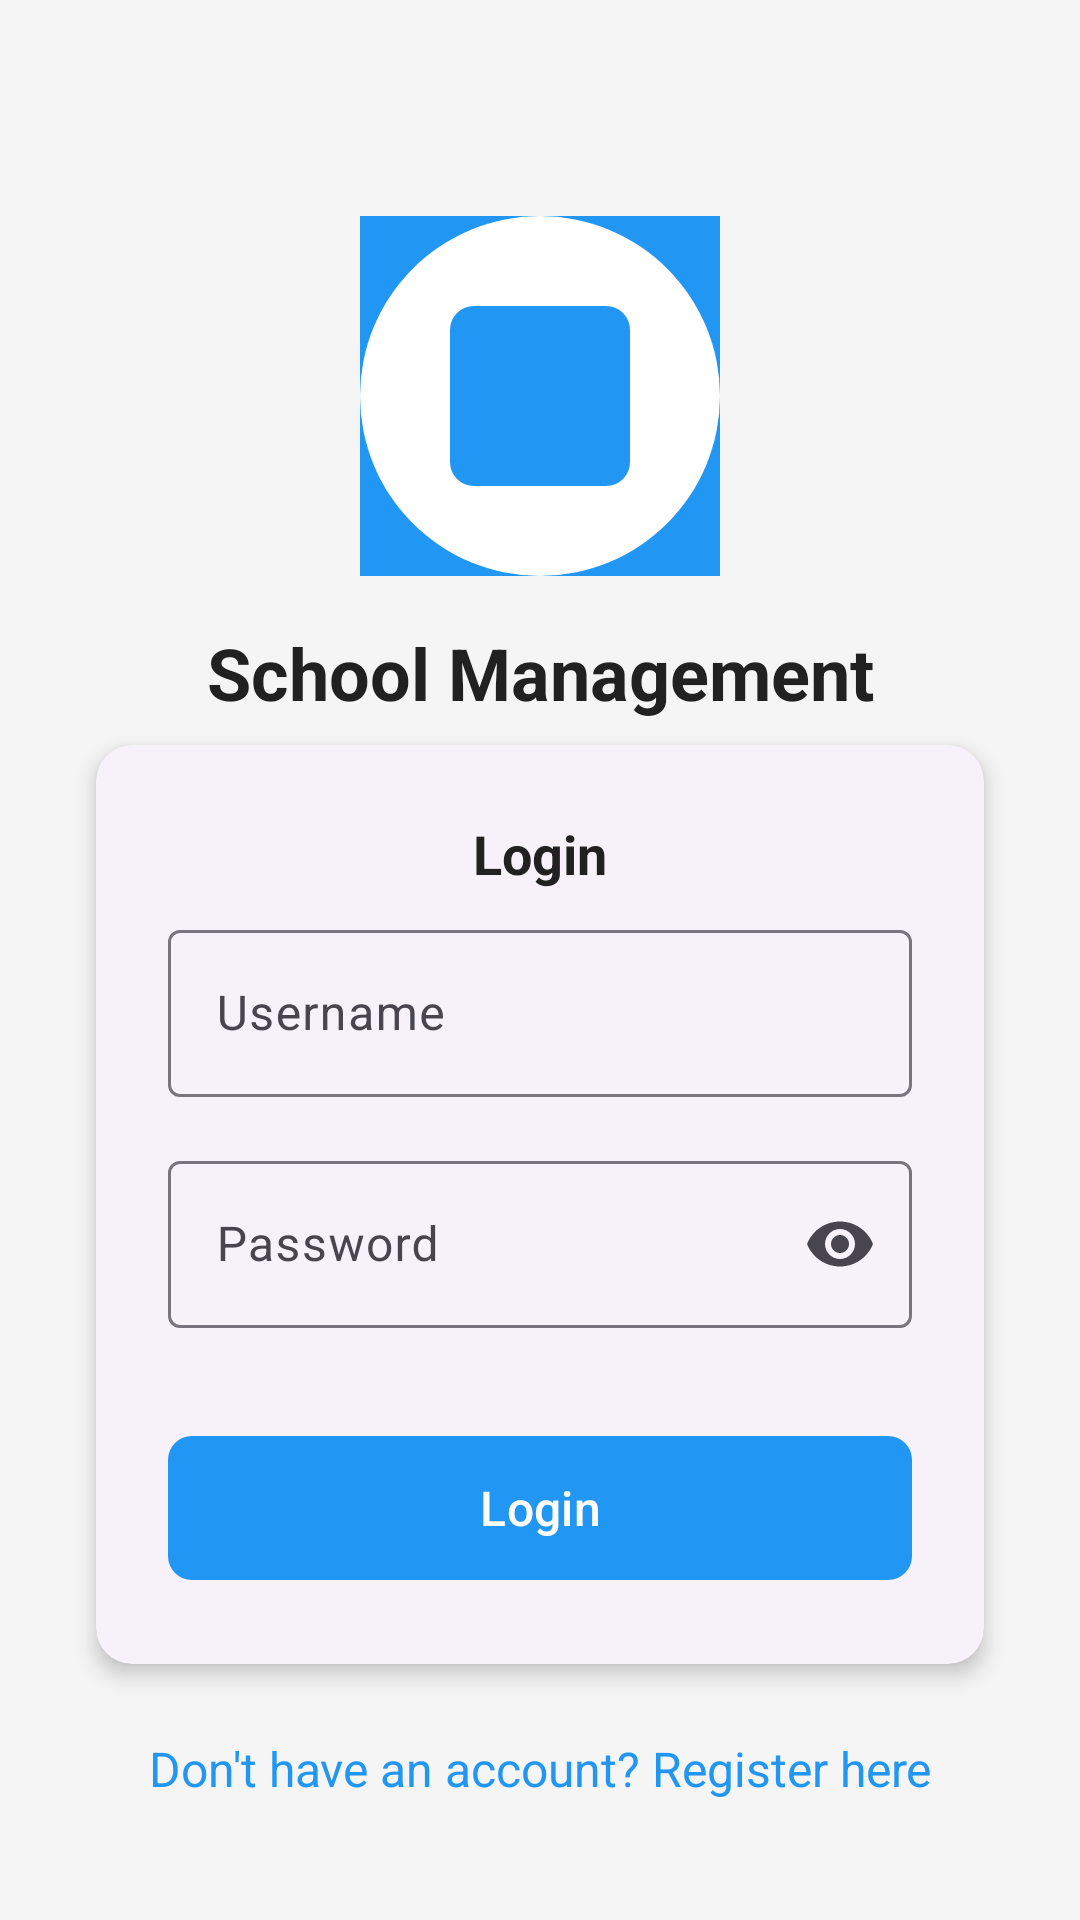

Produce the Android XML layout that renders to this screen, including the resource entries it uses.
<!-- AndroidManifest.xml: activity theme Theme.SchoolApp -->
<!-- res/layout/activity_login.xml -->
<?xml version="1.0" encoding="utf-8"?>
<androidx.constraintlayout.widget.ConstraintLayout xmlns:android="http://schemas.android.com/apk/res/android"
    xmlns:app="http://schemas.android.com/apk/res-auto"
    xmlns:tools="http://schemas.android.com/tools"
    android:layout_width="match_parent"
    android:layout_height="match_parent"
    android:background="@color/background"
    android:padding="24dp"
    tools:context=".ui.auth.LoginActivity">

    <ImageView
        android:id="@+id/ivLogo"
        android:layout_width="120dp"
        android:layout_height="120dp"
        android:layout_marginTop="48dp"
        android:contentDescription="@string/app_name"
        android:src="@drawable/splash_background"
        app:layout_constraintEnd_toEndOf="parent"
        app:layout_constraintStart_toStartOf="parent"
        app:layout_constraintTop_toTopOf="parent" />

    <TextView
        android:id="@+id/tvAppName"
        style="@style/TitleTextStyle"
        android:layout_width="wrap_content"
        android:layout_height="wrap_content"
        android:layout_marginTop="16dp"
        android:text="@string/app_name"
        android:textAlignment="center"
        app:layout_constraintEnd_toEndOf="parent"
        app:layout_constraintStart_toStartOf="parent"
        app:layout_constraintTop_toBottomOf="@+id/ivLogo" />

    <com.google.android.material.card.MaterialCardView
        android:id="@+id/cardLogin"
        style="@style/CardStyle"
        android:layout_marginTop="32dp"
        app:layout_constraintEnd_toEndOf="parent"
        app:layout_constraintStart_toStartOf="parent"
        app:layout_constraintTop_toBottomOf="@+id/tvAppName">

        <LinearLayout
            android:layout_width="match_parent"
            android:layout_height="wrap_content"
            android:orientation="vertical"
            android:padding="24dp">

            <TextView
                style="@style/SubtitleTextStyle"
                android:layout_width="wrap_content"
                android:layout_height="wrap_content"
                android:text="@string/login"
                android:textAlignment="center"
                android:layout_gravity="center_horizontal" />

            <com.google.android.material.textfield.TextInputLayout
                android:id="@+id/tilUsername"
                style="@style/InputFieldStyle"
                android:hint="@string/username">

                <com.google.android.material.textfield.TextInputEditText
                    android:id="@+id/etUsername"
                    android:layout_width="match_parent"
                    android:layout_height="wrap_content"
                    android:inputType="text" />

            </com.google.android.material.textfield.TextInputLayout>

            <com.google.android.material.textfield.TextInputLayout
                android:id="@+id/tilPassword"
                style="@style/InputFieldStyle"
                android:hint="@string/password"
                app:endIconMode="password_toggle">

                <com.google.android.material.textfield.TextInputEditText
                    android:id="@+id/etPassword"
                    android:layout_width="match_parent"
                    android:layout_height="wrap_content"
                    android:inputType="textPassword" />

            </com.google.android.material.textfield.TextInputLayout>

            <com.google.android.material.button.MaterialButton
                android:id="@+id/btnLogin"
                style="@style/ButtonStyle"
                android:layout_marginTop="16dp"
                android:text="@string/login" />

            <ProgressBar
                android:id="@+id/progressBar"
                android:layout_width="wrap_content"
                android:layout_height="wrap_content"
                android:layout_gravity="center"
                android:layout_marginTop="16dp"
                android:visibility="gone" />

        </LinearLayout>

    </com.google.android.material.card.MaterialCardView>

    <TextView
        android:id="@+id/tvRegisterPrompt"
        style="@style/BodyTextStyle"
        android:layout_width="wrap_content"
        android:layout_height="wrap_content"
        android:layout_marginTop="24dp"
        android:text="Don't have an account? Register here"
        android:textAlignment="center"
        android:clickable="true"
        android:focusable="true"
        android:foreground="?android:attr/selectableItemBackground"
        android:textColor="@color/primary"
        app:layout_constraintEnd_toEndOf="parent"
        app:layout_constraintStart_toStartOf="parent"
        app:layout_constraintTop_toBottomOf="@+id/cardLogin" />

</androidx.constraintlayout.widget.ConstraintLayout>
<!-- resources referenced by this layout -->
<resources>
  <color name="background">#FFF5F5F5</color>
  <color name="primary">#FF2196F3</color>
  <!-- drawable splash_background (drawable) -->
  <?xml version="1.0" encoding="utf-8"?>
  <layer-list xmlns:android="http://schemas.android.com/apk/res/android">
      
      <item android:drawable="@color/primary" />
      
      
      <item android:gravity="center">
          <shape android:shape="oval">
              <solid android:color="@color/white" />
              <size android:width="120dp" android:height="120dp" />
          </shape>
      </item>
      
      
      <item android:gravity="center">
          <shape android:shape="rectangle">
              <solid android:color="@color/primary" />
              <corners android:radius="8dp" />
              <size android:width="60dp" android:height="60dp" />
          </shape>
      </item>
  </layer-list>
  <string name="app_name">School Management</string>
  <string name="login">Login</string>
  <string name="password">Password</string>
  <string name="username">Username</string>
  <style name="BodyTextStyle">
          <item name="android:textSize">16sp</item>
          <item name="android:textColor">@color/text_primary</item>
          <item name="android:lineSpacingMultiplier">1.2</item>
      </style>
  <style name="ButtonStyle" parent="Widget.Material3.Button">
          <item name="android:layout_width">match_parent</item>
          <item name="android:layout_height">56dp</item>
          <item name="android:textSize">16sp</item>
          <item name="android:textAllCaps">false</item>
          <item name="cornerRadius">8dp</item>
      </style>
  <style name="CardStyle" parent="Widget.Material3.CardView.Elevated">
          <item name="android:layout_width">match_parent</item>
          <item name="android:layout_height">wrap_content</item>
          <item name="android:layout_margin">8dp</item>
          <item name="cardCornerRadius">12dp</item>
          <item name="cardElevation">4dp</item>
      </style>
  <style name="InputFieldStyle" parent="Widget.Material3.TextInputLayout.OutlinedBox">
          <item name="android:layout_width">match_parent</item>
          <item name="android:layout_height">wrap_content</item>
          <item name="android:layout_marginBottom">16dp</item>
      </style>
  <style name="SubtitleTextStyle">
          <item name="android:textSize">18sp</item>
          <item name="android:textStyle">bold</item>
          <item name="android:textColor">@color/text_primary</item>
          <item name="android:layout_marginBottom">8dp</item>
      </style>
  <style name="TitleTextStyle">
          <item name="android:textSize">24sp</item>
          <item name="android:textStyle">bold</item>
          <item name="android:textColor">@color/text_primary</item>
          <item name="android:layout_marginBottom">16dp</item>
      </style>
  <style name="Theme.SchoolApp" parent="Theme.Material3.DayNight">
          
          <item name="colorPrimary">@color/primary</item>
          <item name="colorPrimaryVariant">@color/primary_dark</item>
          <item name="colorOnPrimary">@color/white</item>
          
          <item name="colorSecondary">@color/accent</item>
          <item name="colorSecondaryVariant">@color/accent</item>
          <item name="colorOnSecondary">@color/white</item>
          
          <item name="android:colorBackground">@color/background</item>
          <item name="colorSurface">@color/surface</item>
          <item name="colorError">@color/error</item>
          
          <item name="colorOnBackground">@color/text_primary</item>
          <item name="colorOnSurface">@color/text_primary</item>
          <item name="colorOnError">@color/white</item>
          
          <item name="android:statusBarColor">@color/primary_dark</item>
      </style>
  <color name="white">#FFFFFFFF</color>
  <color name="text_primary">#FF212121</color>
  <color name="primary_dark">#FF1976D2</color>
  <color name="accent">#FFFF4081</color>
  <color name="surface">#FFFFFFFF</color>
  <color name="error">#FFFF5722</color>
</resources>
